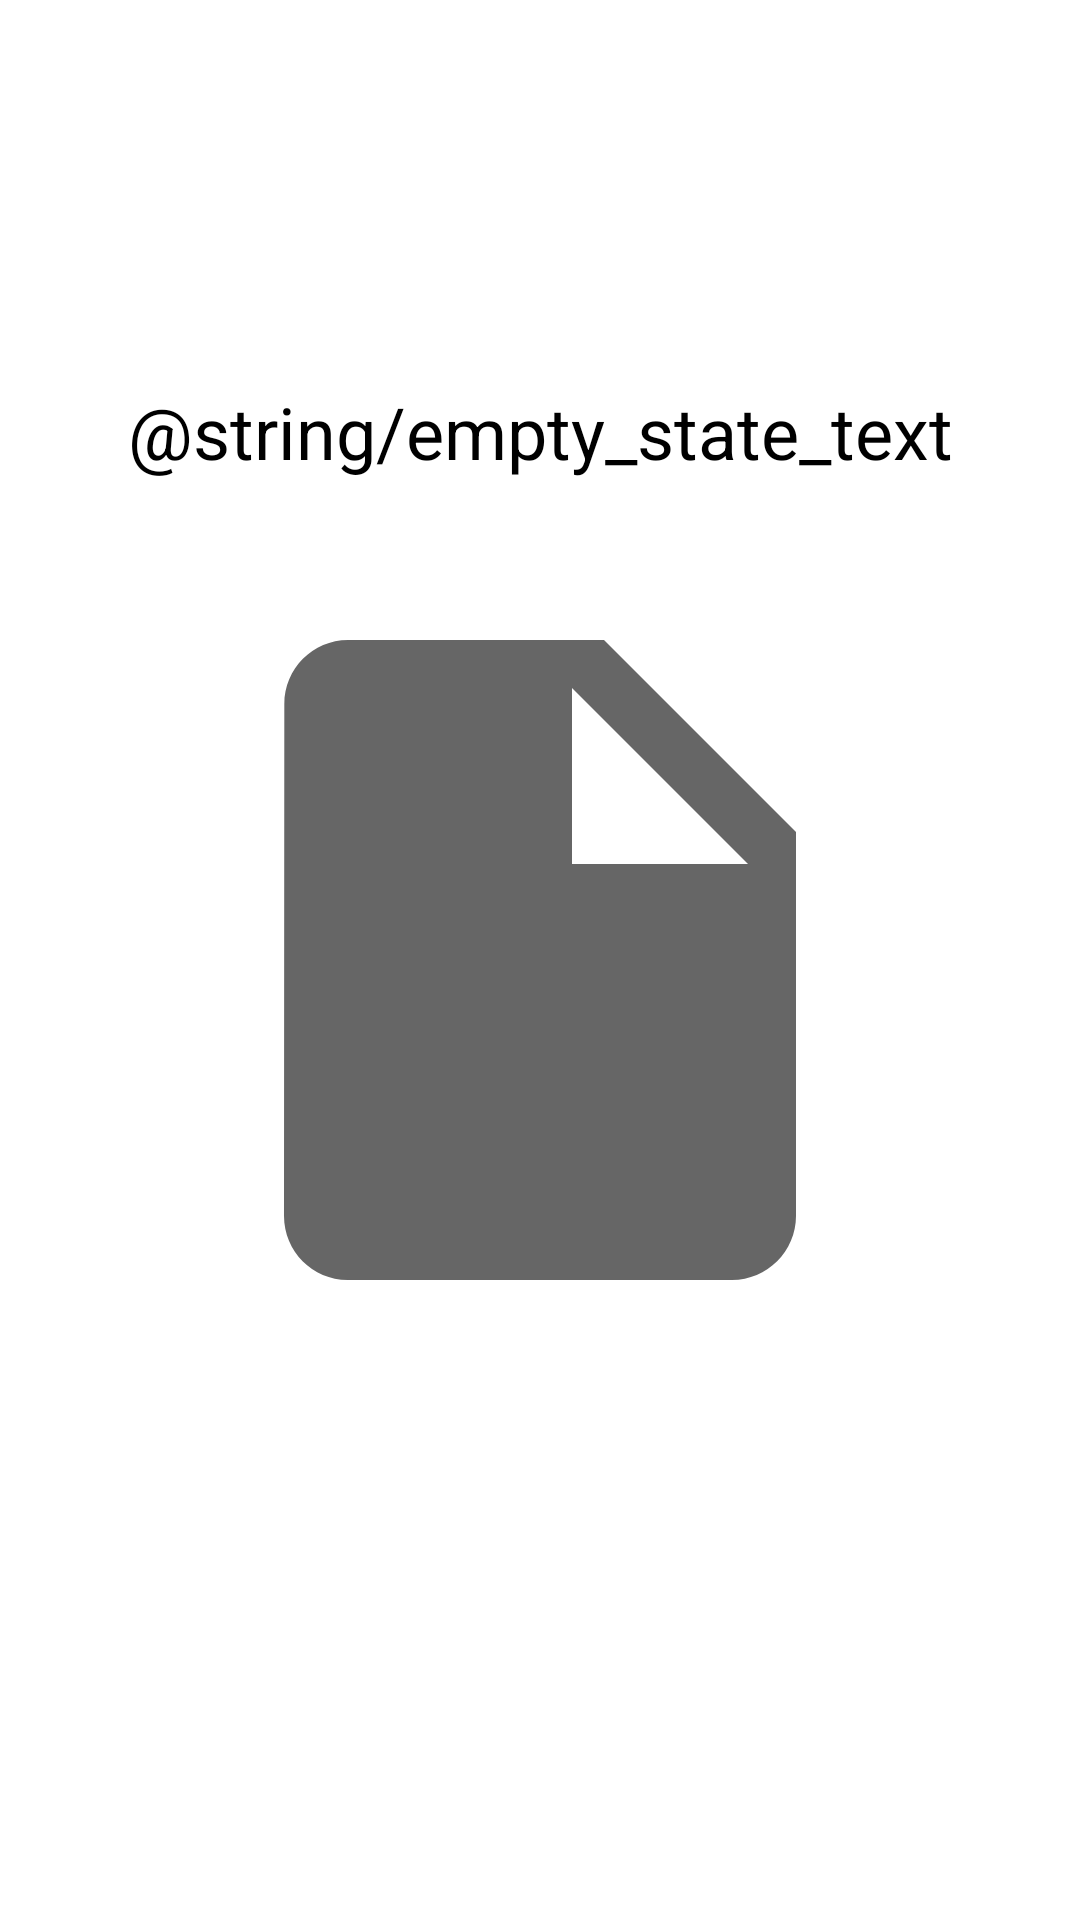

Here is an Android app screen rendered from its layout file. Give the layout XML and the strings, colors and styles it references.
<!-- AndroidManifest.xml: application theme Theme.TodoList -->
<!-- res/layout/empty_state.xml -->
<?xml version="1.0" encoding="utf-8"?>
<androidx.constraintlayout.widget.ConstraintLayout
    xmlns:android="http://schemas.android.com/apk/res/android"
    xmlns:app="http://schemas.android.com/apk/res-auto"
    android:id="@+id/empty_state"
    android:layout_width="match_parent"
    android:layout_height="match_parent"
    android:layout_margin="16dp">

    <TextView
        android:id="@+id/tv_message"
        android:gravity="center"
        android:text="@string/empty_state_text"
        android:textSize="24sp"
        android:textColor="@color/black"

        android:layout_width="0dp"
        android:layout_height="wrap_content"
        android:layout_marginBottom="32dp"
        app:layout_constraintStart_toStartOf="parent"
        app:layout_constraintBottom_toTopOf="@id/iv_empty_file"
        app:layout_constraintEnd_toEndOf="parent"
        />

    <androidx.appcompat.widget.AppCompatImageView
        android:id="@+id/iv_empty_file"
        app:srcCompat="@drawable/ic_empty_sheet_256"

        android:layout_width="wrap_content"
        android:layout_height="wrap_content"
        app:layout_constraintTop_toTopOf="parent"
        app:layout_constraintBottom_toBottomOf="parent"
        app:layout_constraintStart_toStartOf="parent"
        app:layout_constraintEnd_toEndOf="parent"
        />

</androidx.constraintlayout.widget.ConstraintLayout>
<!-- resources referenced by this layout -->
<resources>
  <!-- drawable ic_empty_sheet_256 (drawable) -->
  <vector android:height="256dp" android:tint="?attr/colorControlNormal"
      android:viewportHeight="24" android:viewportWidth="24"
      android:width="256dp" xmlns:android="http://schemas.android.com/apk/res/android">
      <path android:fillColor="@android:color/black" android:pathData="M6,2c-1.1,0 -1.99,0.9 -1.99,2L4,20c0,1.1 0.89,2 1.99,2L18,22c1.1,0 2,-0.9 2,-2L20,8l-6,-6L6,2zM13,9L13,3.5L18.5,9L13,9z"/>
  </vector>
  <style name="Theme.TodoList" parent="Theme.MaterialComponents.Light.NoActionBar">
          
          <item name="colorPrimary">@color/black</item>
          <item name="colorPrimaryDark">@color/black</item>
  
          
          <item name="colorSecondary">@color/black</item>
          <item name="colorOnSecondary">@color/white</item>
          
          <item name="android:statusBarColor" tools:targetApi="l">?attr/colorPrimaryVariant</item>
          
      </style>
  <!-- not gathered from this repository: default colours our renderer supplied (Android Studio template values) -->
  <color name="black">#FF000000</color>
  <color name="white">#FFFFFFFF</color>
</resources>
